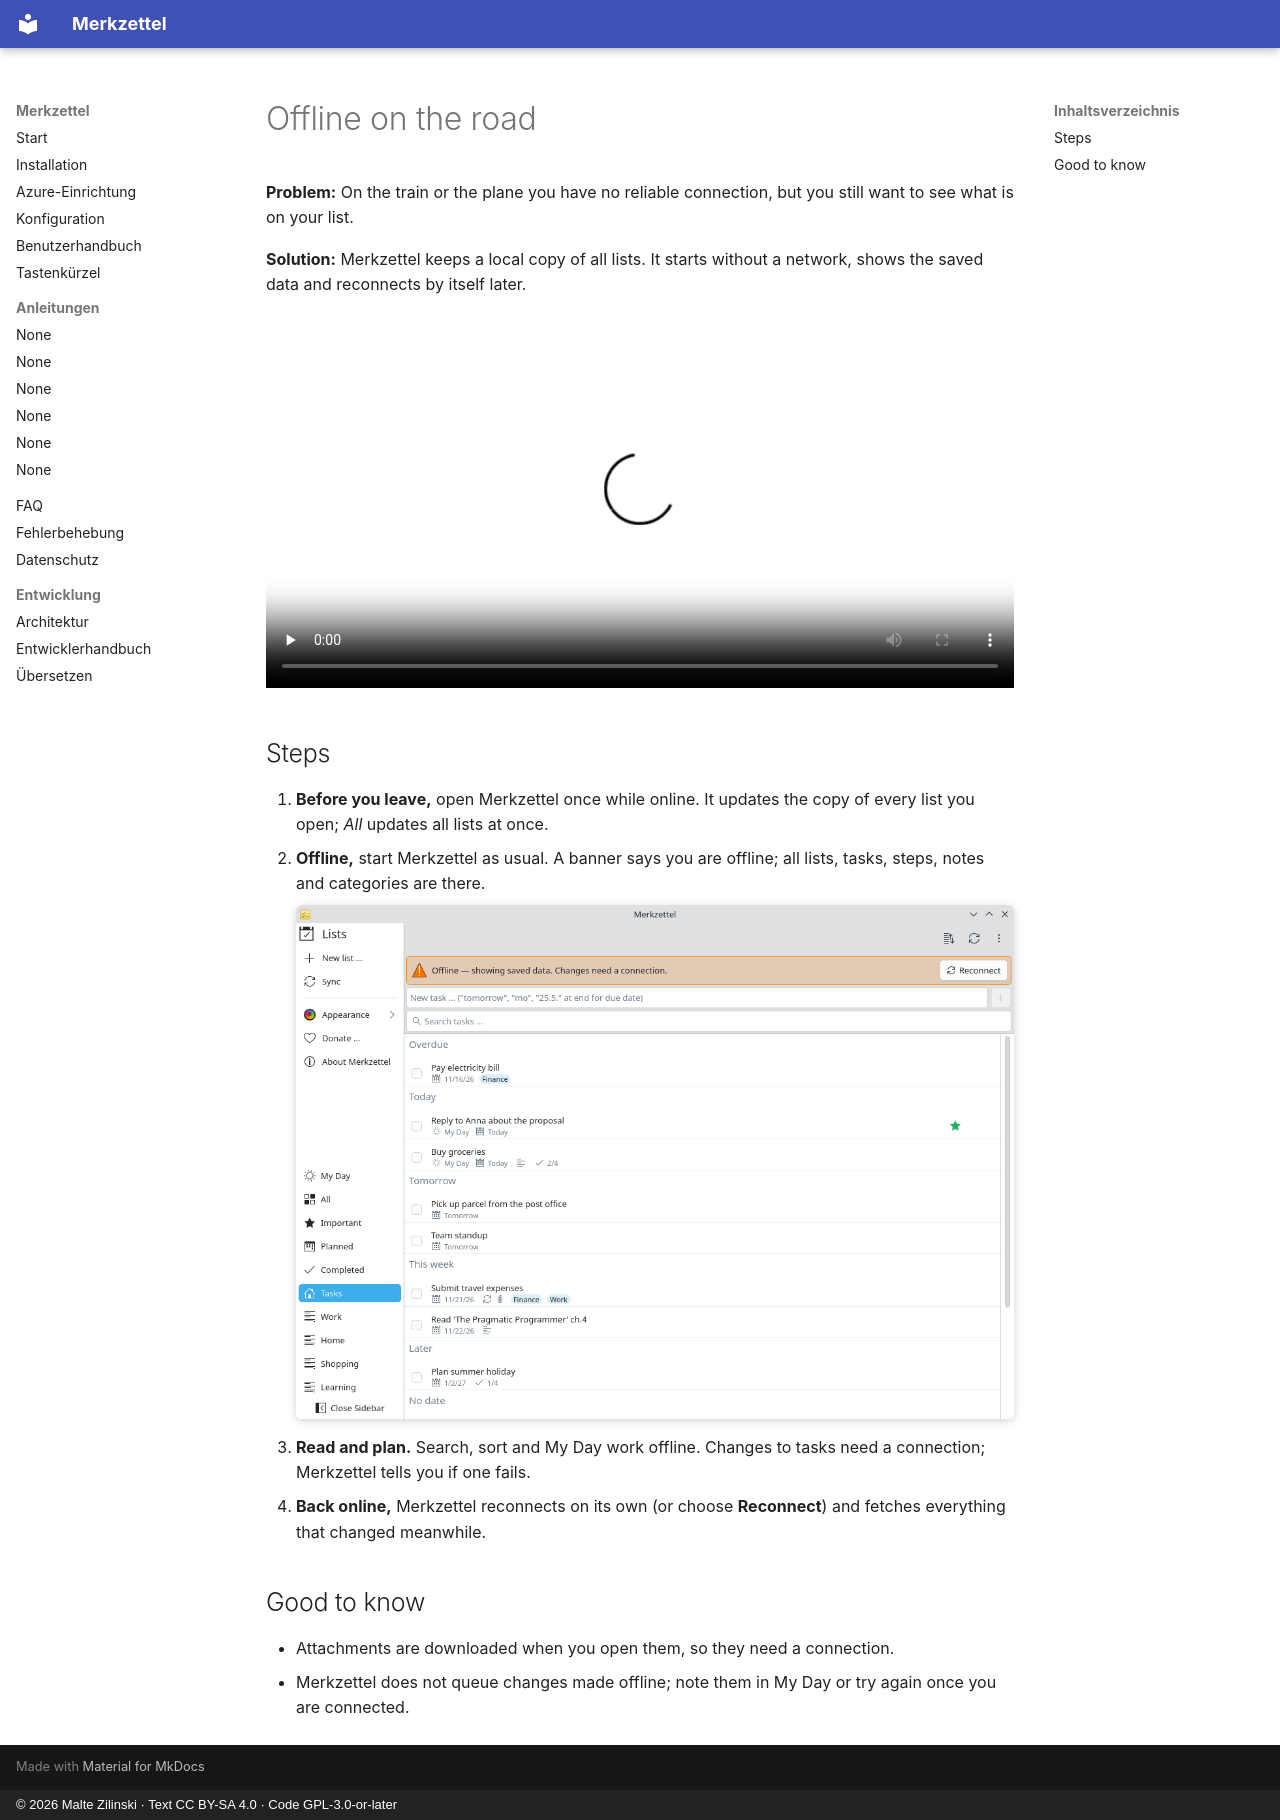

repository: mzilinski/merkzettel · page: en/howto/offline/index.html · generator: mkdocs · copyright: © 2026 Malte Zilinski · Text CC BY-SA 4.0 · Code GPL-3.0-or-later

# Offline on the road

**Problem:** On the train or the plane you have no reliable connection, but
you still want to see what is on your list.

**Solution:** Merkzettel keeps a local copy of all lists. It starts without a
network, shows the saved data and reconnects by itself later.

<video controls preload="none" width="100%" poster="/merkzettel/videos/offline-en.jpg">
  <source src="/merkzettel/videos/offline-en.mp4" type="video/mp4">
  <track kind="subtitles" srclang="en" label="English" src="/merkzettel/videos/offline-en.vtt" default>
</video>

## Steps

1. **Before you leave,** open Merkzettel once while online. It updates the
   copy of every list you open; *All* updates all lists at once.
2. **Offline,** start Merkzettel as usual. A banner says you are offline; all
   lists, tasks, steps, notes and categories are there.

    ![Offline banner](../../assets/screenshots/en/offline-light.png){ .screenshot }

3. **Read and plan.** Search, sort and My Day work offline. Changes to tasks
   need a connection; Merkzettel tells you if one fails.
4. **Back online,** Merkzettel reconnects on its own (or choose **Reconnect**)
   and fetches everything that changed meanwhile.

## Good to know

- Attachments are downloaded when you open them, so they need a connection.
- Merkzettel does not queue changes made offline; note them in My Day or try
  again once you are connected.
